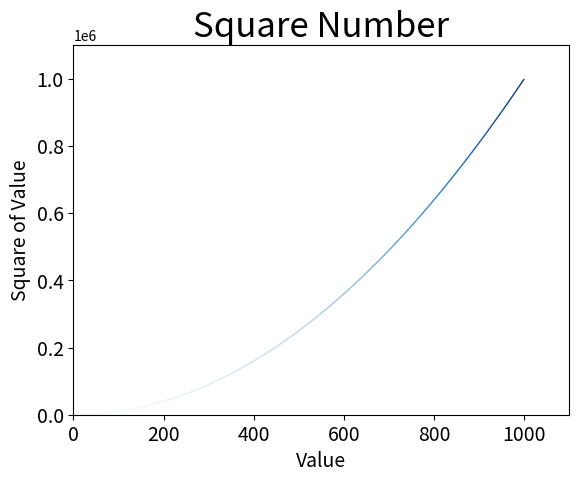

Here is the Python script that generated this plot:
import matplotlib.pyplot as plt

# plt.scatter(2, 4, s=200)
x_values = list(range(1, 1000))
y_values = [x**2 for x in range(1, 1000)]
plt.scatter(x_values, y_values, s=1, edgecolors='none',
            c=y_values, cmap=plt.cm.Blues)

plt.title("Square Number", fontsize=25)
plt.xlabel("Value", fontsize=14)
plt.ylabel('Square of Value', fontsize=14)

plt.tick_params(axis='both', which='major', labelsize=14)

plt.axis([0, 1100, 0, 1100000])

plt.show()
